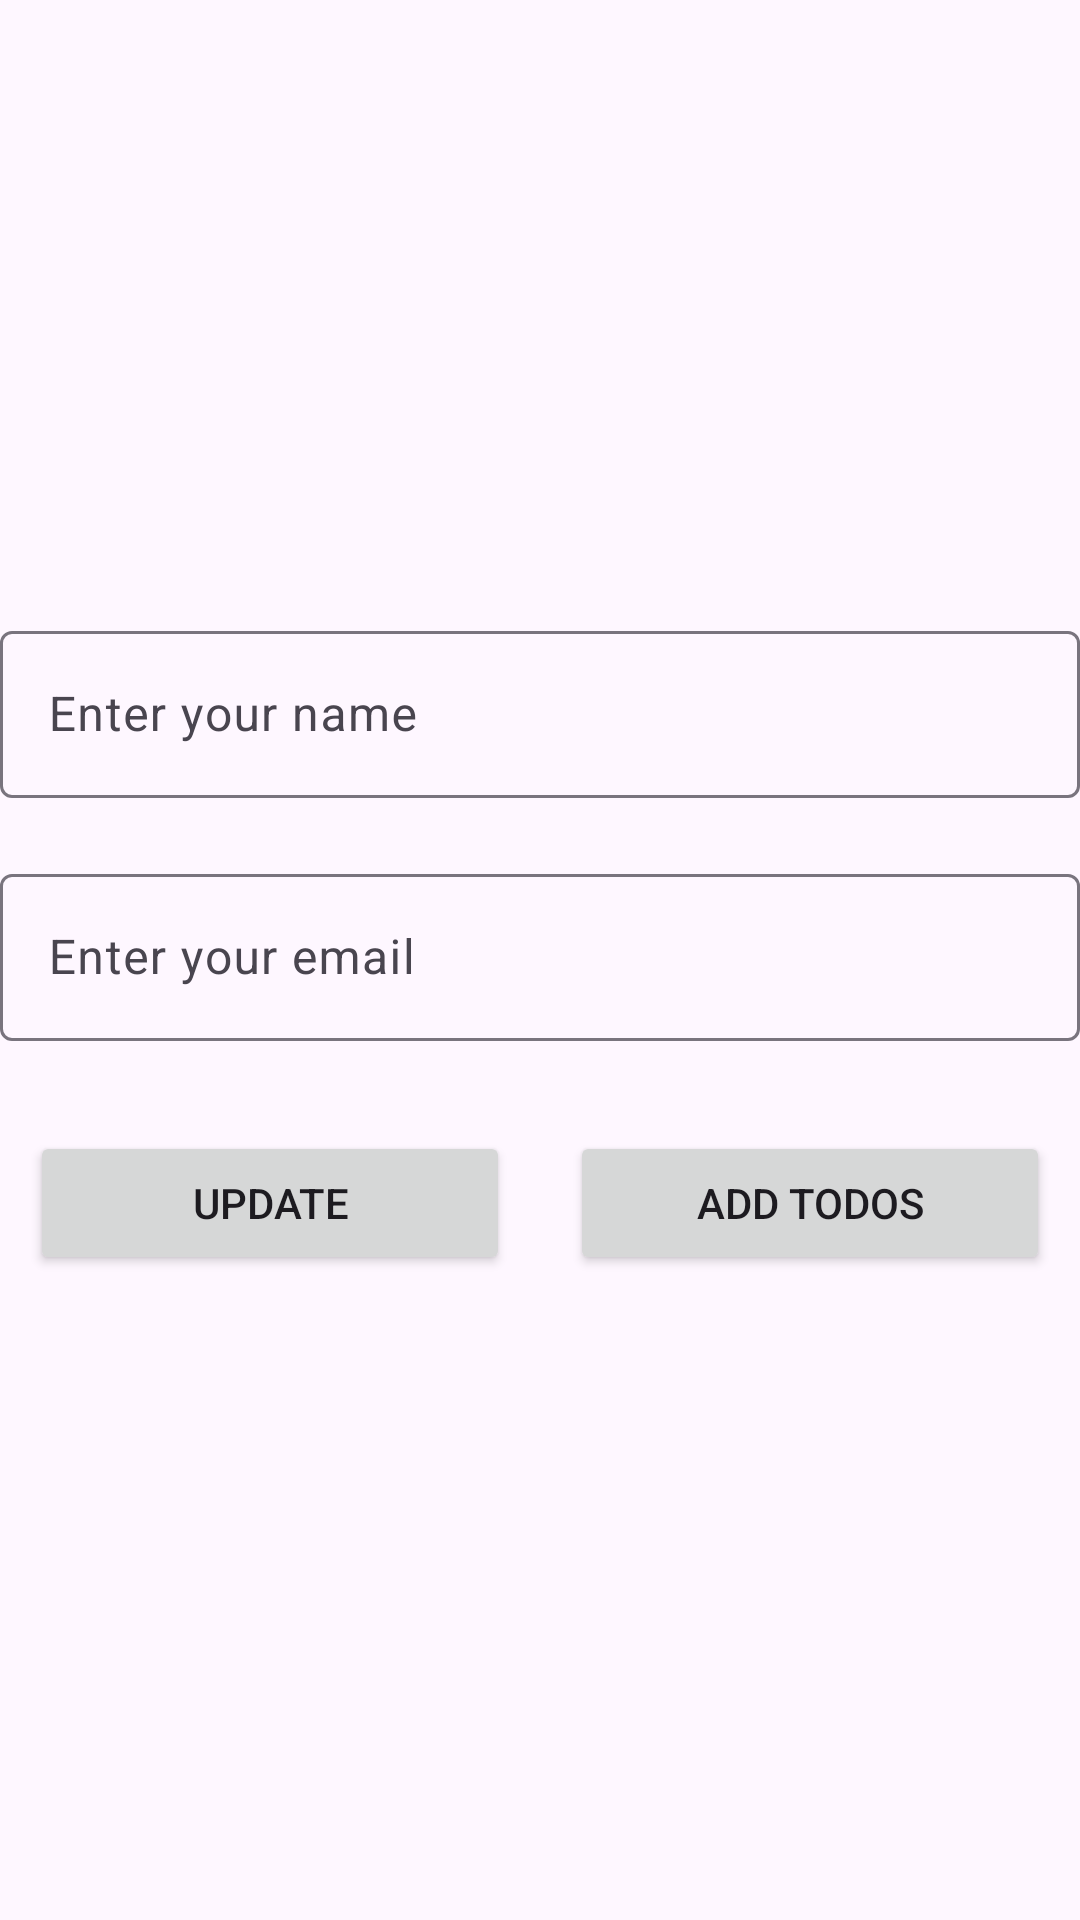

Android layout source for this screen:
<!-- AndroidManifest.xml: application theme Theme.Todo365 -->
<!-- res/layout/activity_add_todo.xml -->
<?xml version="1.0" encoding="utf-8"?>
<androidx.constraintlayout.widget.ConstraintLayout xmlns:android="http://schemas.android.com/apk/res/android"
    xmlns:app="http://schemas.android.com/apk/res-auto"
    xmlns:tools="http://schemas.android.com/tools"
    android:layout_width="match_parent"
    android:layout_height="match_parent"
    tools:context=".todos.activities.AddTodoActivity"
    android:layout_margin="10dp">


    <LinearLayout
        android:layout_width="match_parent"
        android:layout_height="wrap_content"
        android:orientation="vertical"
        android:gravity="center"
        app:layout_constraintBottom_toBottomOf="parent"
        app:layout_constraintStart_toStartOf="parent"
        app:layout_constraintStart_toEndOf="parent"
        app:layout_constraintTop_toTopOf="parent">

        <com.google.android.material.textfield.TextInputLayout
            android:layout_width="match_parent"
            android:layout_height="wrap_content"
            android:layout_marginBottom="20dp"
            >

            <com.google.android.material.textfield.TextInputEditText
                android:id="@+id/nameEditText"
                android:layout_width="match_parent"
                android:layout_height="wrap_content"
                android:hint="@string/enter_your_name" />
        </com.google.android.material.textfield.TextInputLayout>

        <com.google.android.material.textfield.TextInputLayout
            android:layout_width="match_parent"
            android:layout_height="wrap_content"
            android:layout_marginBottom="20dp"

            >

            <com.google.android.material.textfield.TextInputEditText
                android:id="@+id/emailEditText"
                android:layout_width="match_parent"
                android:layout_height="wrap_content"
                android:hint="@string/enter_your_email" />
        </com.google.android.material.textfield.TextInputLayout>

        <LinearLayout
            android:layout_width="match_parent"
            android:layout_height="wrap_content"
            android:weightSum="2"
            android:orientation="horizontal"
            android:baselineAligned="false">
            <LinearLayout
                android:layout_margin="10dp"
                android:layout_width="match_parent"
                android:layout_height="wrap_content"
                android:layout_weight="1">
                <Button
                    android:id="@+id/update"
                    android:gravity="center"
                    android:padding="10dp"
                    android:layout_width="match_parent"
                    android:layout_height="wrap_content"
                    android:text="@string/update" />

            </LinearLayout>
            <LinearLayout
                android:layout_width="match_parent"
                android:layout_height="wrap_content"
                android:layout_weight="1"
                android:layout_margin="10dp">

                <Button
                    android:id="@+id/add"
                    android:gravity="center"
                    android:padding="10dp"
                    android:layout_width="match_parent"
                    android:layout_height="wrap_content"
                    android:text="@string/submit" />

            </LinearLayout>
        </LinearLayout>

    </LinearLayout>


</androidx.constraintlayout.widget.ConstraintLayout>
<!-- resources referenced by this layout -->
<resources>
  <string name="enter_your_email">Enter your email</string>
  <string name="enter_your_name">Enter your name</string>
  <string name="submit">Add todos</string>
  <string name="update">Update</string>
  <style name="Theme.Todo365" parent="Base.Theme.Todo365" />
  <style name="Base.Theme.Todo365" parent="Theme.Material3.DayNight.NoActionBar">
          
           <item name="colorPrimary">@color/blue</item>
           <item name="colorSecondary">@color/red</item>
      </style>
  <color name="blue">#051DA5</color>
  <color name="red">#8A0505</color>
</resources>
